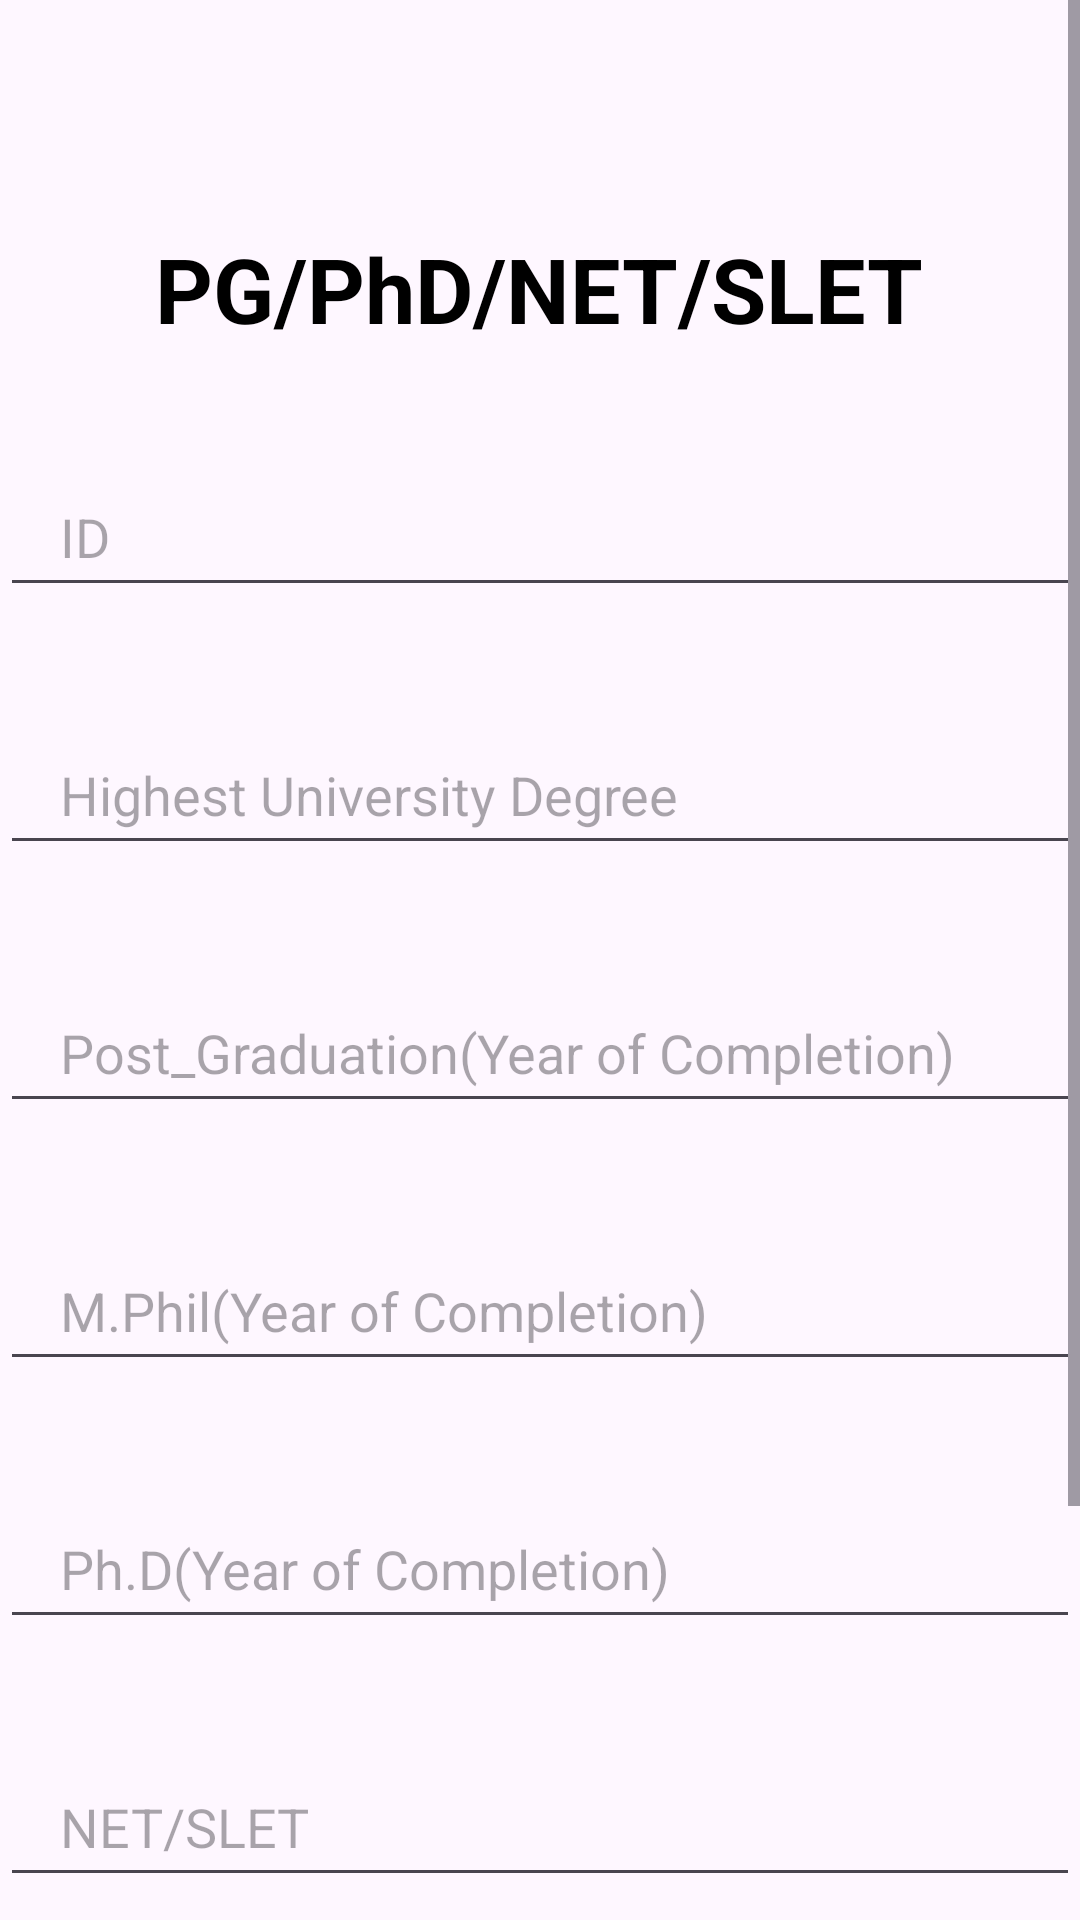

Reconstruct the res/layout file that produces this screen, plus the resources it refers to.
<!-- AndroidManifest.xml: application theme Theme.Iqsc -->
<!-- res/layout/activity_pg_ph_dnet_slet.xml -->
<?xml version="1.0" encoding="utf-8"?>
<ScrollView xmlns:android="http://schemas.android.com/apk/res/android"
    xmlns:app="http://schemas.android.com/apk/res-auto"
    xmlns:tools="http://schemas.android.com/tools"
    android:layout_width="match_parent"
    android:layout_height="match_parent"
    tools:context=".PG_PhD_NET_SLET"
    android:background="@drawable/img_8">

    <androidx.constraintlayout.widget.ConstraintLayout
        android:layout_width="match_parent"
        android:layout_height="match_parent">

        <TextView
            android:id="@+id/textView2"
            android:layout_width="wrap_content"
            android:layout_height="wrap_content"
            android:layout_marginTop="76dp"
            android:text="PG/PhD/NET/SLET"
            android:textColor="@color/black"
            android:textSize="30sp"
            android:textStyle="bold"
            app:layout_constraintEnd_toEndOf="parent"
            app:layout_constraintHorizontal_bias="0.497"
            app:layout_constraintStart_toStartOf="parent"
            app:layout_constraintTop_toTopOf="parent" />

        <EditText
            android:id="@+id/ID"
            android:layout_width="360dp"
            android:layout_height="50dp"
            android:layout_marginTop="36dp"
            android:hint="ID"
            android:paddingLeft="20dp"
            app:layout_constraintEnd_toEndOf="parent"
            app:layout_constraintStart_toStartOf="parent"
            app:layout_constraintTop_toBottomOf="@+id/textView2" />

        <EditText
            android:id="@+id/Highest_University_Degree"
            android:layout_width="360dp"
            android:layout_height="50dp"
            android:layout_marginTop="36dp"
            android:hint="Highest University Degree"
            android:paddingLeft="20dp"
            app:layout_constraintEnd_toEndOf="parent"
            app:layout_constraintStart_toStartOf="parent"
            app:layout_constraintTop_toBottomOf="@+id/ID"
            tools:ignore="UnknownId" />

        <EditText
            android:id="@+id/Post_Graduation_Year_of_Completion"
            android:layout_width="360dp"
            android:layout_height="50dp"
            android:layout_marginTop="36dp"
            android:hint="Post_Graduation(Year of Completion)"
            android:paddingLeft="20dp"
            app:layout_constraintEnd_toEndOf="parent"
            app:layout_constraintStart_toStartOf="parent"
            app:layout_constraintTop_toBottomOf="@+id/Highest_University_Degree"
            tools:ignore="UnknownId" />

        <EditText
            android:id="@+id/M.Phil_Year_of_Completion"
            android:layout_width="360dp"
            android:layout_height="50dp"
            android:layout_marginTop="36dp"
            android:hint="M.Phil(Year of Completion)"
            android:paddingLeft="20dp"
            app:layout_constraintEnd_toEndOf="parent"
            app:layout_constraintStart_toStartOf="parent"
            app:layout_constraintTop_toBottomOf="@+id/Post_Graduation_Year_of_Completion" />
        <EditText
            android:id="@+id/Ph.D_Year_of_Completion"
            android:layout_width="360dp"
            android:layout_height="50dp"
            android:layout_marginTop="36dp"
            android:hint="Ph.D(Year of Completion)"
            android:paddingLeft="20dp"
            app:layout_constraintEnd_toEndOf="parent"
            app:layout_constraintStart_toStartOf="parent"
            app:layout_constraintTop_toBottomOf="@+id/M.Phil_Year_of_Completion" />
        <EditText
            android:id="@+id/NET_SLET"
            android:layout_width="360dp"
            android:layout_height="50dp"
            android:layout_marginTop="36dp"
            android:hint="NET/SLET"
            android:paddingLeft="20dp"
            app:layout_constraintEnd_toEndOf="parent"
            app:layout_constraintStart_toStartOf="parent"
            app:layout_constraintTop_toBottomOf="@+id/Ph.D_Year_of_Completion" />
        <EditText
            android:id="@+id/Year_of_Clearing_NET_SLET"
            android:layout_width="360dp"
            android:layout_height="50dp"
            android:layout_marginTop="36dp"
            android:hint="Year of Clearing NET/SLET"
            android:paddingLeft="20dp"
            app:layout_constraintEnd_toEndOf="parent"
            app:layout_constraintStart_toStartOf="parent"
            app:layout_constraintTop_toBottomOf="@+id/NET_SLET" />


        <Button
            android:id="@+id/registerBtn"
            android:layout_width="360dp"
            android:layout_height="60dp"
            android:layout_gravity="center_horizontal"
            android:layout_marginTop="756dp"
            android:backgroundTint="#642926"
            android:text="Login"
            app:layout_constraintEnd_toEndOf="parent"
            app:layout_constraintHorizontal_bias="0.49"
            app:layout_constraintStart_toStartOf="parent"
            app:layout_constraintTop_toTopOf="parent" />


    </androidx.constraintlayout.widget.ConstraintLayout>

</ScrollView>
<!-- resources referenced by this layout -->
<resources>
  <style name="Theme.Iqsc" parent="Base.Theme.Iqsc" />
  <style name="Base.Theme.Iqsc" parent="Theme.Material3.DayNight.NoActionBar">
          
          
      </style>
  <!-- not gathered from this repository: default colours our renderer supplied (Android Studio template values) -->
  <color name="black">#FF000000</color>
</resources>
